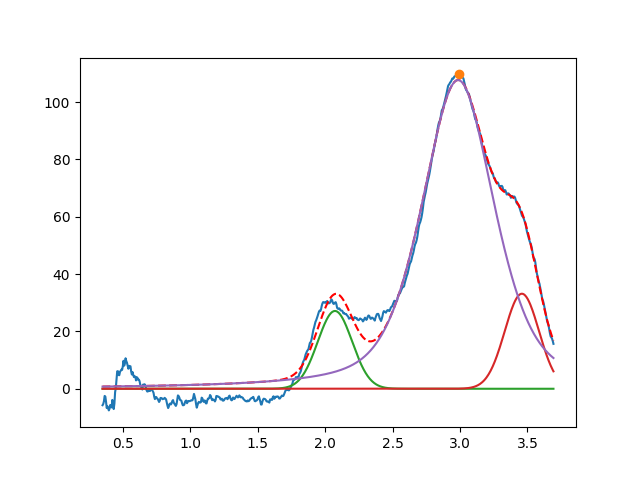

The table this chart was drawn from, first rows:
2.072943801189942370e+00, 2.713115197651730526e+01, 2.999999999999999334e-01, 9.999999999999998890e-01
3.458747964442915990e+00, 3.314764105281757622e+01, 2.993138614254683971e-01, 9.999999999999998890e-01
2.985790190521893983e+00, 1.076644574419837284e+02, 6.368964829670813454e-01, 5.084193569238563137e-01
